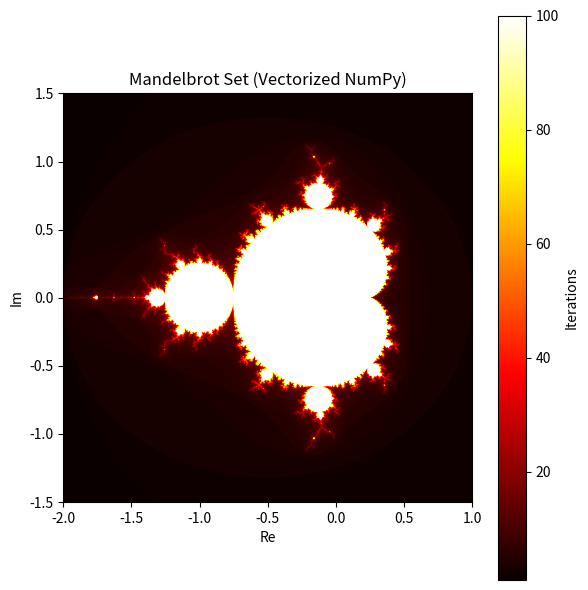

This chart was generated by the following Python code:
""" 
Mandelbrot Set Generator
[redacted]
[redacted]
"""
import numpy as np
import matplotlib.pyplot as plt
import time
import statistics



def mandelbrot_point(c, max_iter):
    """
    Compute iteration count for a single complex point c.
    """
    z = 0.0 + 0.0j
    for n in range(max_iter):
        z = z*z + c
        if abs(z) > 2:
            return n
    return max_iter


def compute_mandelbrot_vectorized(xmin, xmax, ymin, ymax, width, height, max_iter=100):
    """
    Compute Mandelbrot set over a 2D grid.
    """
    # Create complex grid 
    x = np.linspace(xmin, xmax, width)
    y = np.linspace(ymin, ymax, height)
    X, Y = np.meshgrid(x, y)
    C = X + 1j * Y

    # Initialize arrays
    Z = np.zeros_like(C, dtype=np.complex128)
    M = np.zeros(C.shape, dtype=int)

    # Keep only iteration loop
    for n in range(max_iter):
        
        mask = np.abs(Z) <= 2  # points not yet escaped

        # Update only active points
        Z[mask] = Z[mask]**2 + C[mask]

        # Count iterations
        M[mask] += 1
        if not mask.any():
            break

    return M

def benchmark(func, *args, n_runs=5):
    """
    Time func and return median runtime over n_runs.
    """
    times = []

    for _ in range(n_runs):
        t0 = time.perf_counter()
        result = func(*args)
        times.append(time.perf_counter() - t0)

    median_t = statistics.median(times)

    print(f"Median: {median_t:.4f}s "
          f"(min={min(times):.4f}, max={max(times):.4f})")

    return median_t, result



if __name__ == "__main__":
    # Parameters (typical view)
    xmin, xmax = -2.0, 1.0
    ymin, ymax = -1.5, 1.5
    width, height = 1024, 1024
    max_iter = 100

        # Benchmark computation
    t, mandelbrot = benchmark(
        compute_mandelbrot_vectorized,
        xmin, xmax, ymin, ymax,
        width, height,
        max_iter,
        n_runs=3
    )


    # Visualization
    plt.figure(figsize=(6, 6))
    plt.imshow(mandelbrot, extent=[xmin, xmax, ymin, ymax],
               origin="lower", cmap="hot")
    plt.colorbar(label="Iterations")
    plt.title("Mandelbrot Set (Vectorized NumPy)")
    plt.xlabel("Re")
    plt.ylabel("Im")
    plt.tight_layout()
    plt.show()
